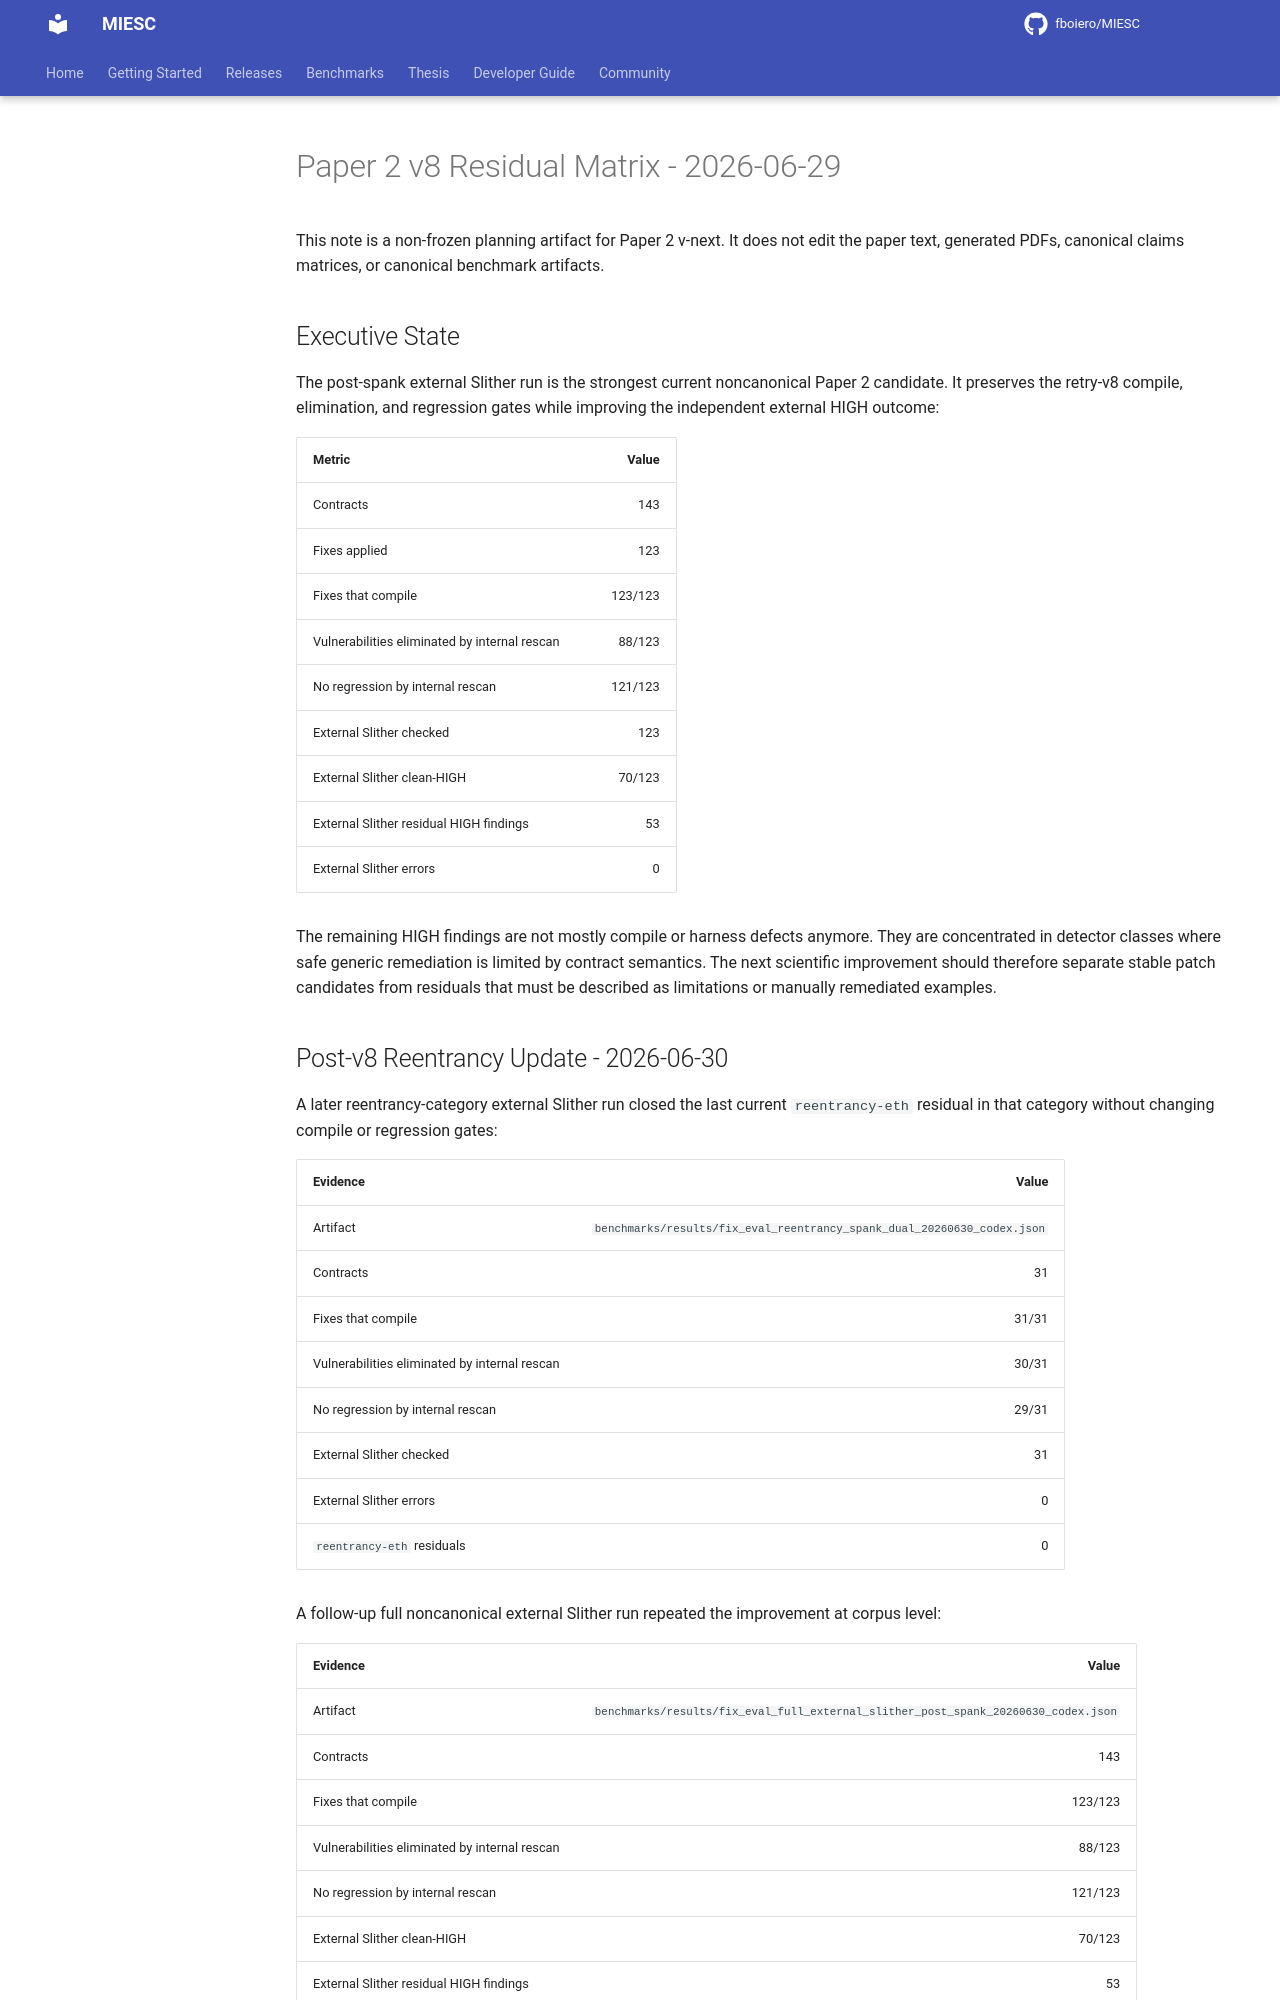

repository: fboiero/MIESC · page: PAPER2_RESIDUAL_MATRIX_20260629/index.html · generator: jekyll

# Paper 2 v8 Residual Matrix - 2026-06-29

This note is a non-frozen planning artifact for Paper 2 v-next. It does not
edit the paper text, generated PDFs, canonical claims matrices, or canonical
benchmark artifacts.

## Executive State

The post-spank external Slither run is the strongest current noncanonical Paper
2 candidate. It preserves the retry-v8 compile, elimination, and regression
gates while improving the independent external HIGH outcome:

| Metric | Value |
| --- | ---: |
| Contracts | 143 |
| Fixes applied | 123 |
| Fixes that compile | 123/123 |
| Vulnerabilities eliminated by internal rescan | 88/123 |
| No regression by internal rescan | 121/123 |
| External Slither checked | 123 |
| External Slither clean-HIGH | 70/123 |
| External Slither residual HIGH findings | 53 |
| External Slither errors | 0 |

The remaining HIGH findings are not mostly compile or harness defects anymore.
They are concentrated in detector classes where safe generic remediation is
limited by contract semantics. The next scientific improvement should therefore
separate stable patch candidates from residuals that must be described as
limitations or manually remediated examples.

## Post-v8 Reentrancy Update - 2026-06-30

A later reentrancy-category external Slither run closed the last current
`reentrancy-eth` residual in that category without changing compile or
regression gates:

| Evidence | Value |
| --- | ---: |
| Artifact | `benchmarks/results/fix_eval_reentrancy_spank_dual_20260630_codex.json` |
| Contracts | 31 |
| Fixes that compile | 31/31 |
| Vulnerabilities eliminated by internal rescan | 30/31 |
| No regression by internal rescan | 29/31 |
| External Slither checked | 31 |
| External Slither errors | 0 |
| `reentrancy-eth` residuals | 0 |

A follow-up full noncanonical external Slither run repeated the improvement at
corpus level:

| Evidence | Value |
| --- | ---: |
| Artifact | `benchmarks/results/fix_eval_full_external_slither_post_spank_20260630_codex.json` |
| Contracts | 143 |
| Fixes that compile | 123/123 |
| Vulnerabilities eliminated by internal rescan | 88/123 |
| No regression by internal rescan | 121/123 |
| External Slither clean-HIGH | 70/123 |
| External Slither residual HIGH findings | 53 |
| External Slither errors | 0 |
| `reentrancy-eth` residuals | 3 |

Compared with retry-v8, this improves clean-HIGH from 67/123 to 70/123, reduces
external HIGH findings from 56 to 53, and reduces `reentrancy-eth` from 10 to 3.
This is still noncanonical evidence: it is ready for Paper 2 v-next promotion
planning, but it does not update frozen PDFs, canonical benchmark artifacts, or
claims matrices by itself.
